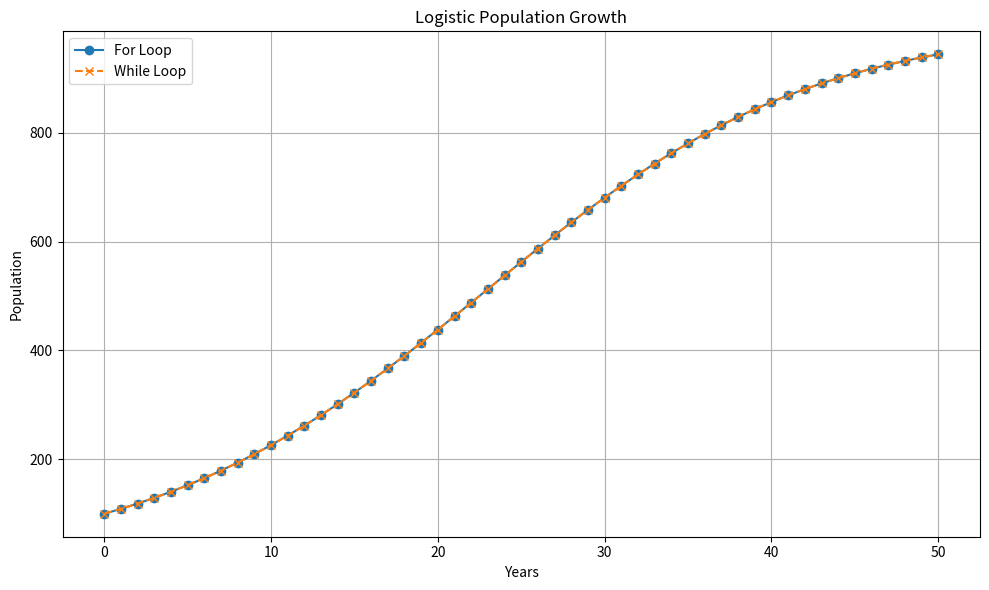

Here is the Python script that generated this plot:

import matplotlib.pyplot as plt

# Parameters
P0 = 100         # Initial population
r = 0.1          # Growth rate
K = 1000         # Carrying capacity
years = 50       # Duration

# FOR loop implementation
pop_for = []
P = P0
for t in range(years + 1):
    pop_for.append(P)
    P = P + r * P * (1 - P / K)

# WHILE loop implementation
pop_while = []
P = P0
t = 0
while t <= years:
    pop_while.append(P)
    P = P + r * P * (1 - P / K)
    t += 1

# Plotting
plt.figure(figsize=(10, 6))
plt.plot(range(years + 1), pop_for, label='For Loop', marker='o')
plt.plot(range(years + 1), pop_while, label='While Loop', linestyle='--', marker='x')
plt.title("Logistic Population Growth")
plt.xlabel("Years")
plt.ylabel("Population")
plt.legend()
plt.grid(True)
plt.tight_layout()
plt.show()
